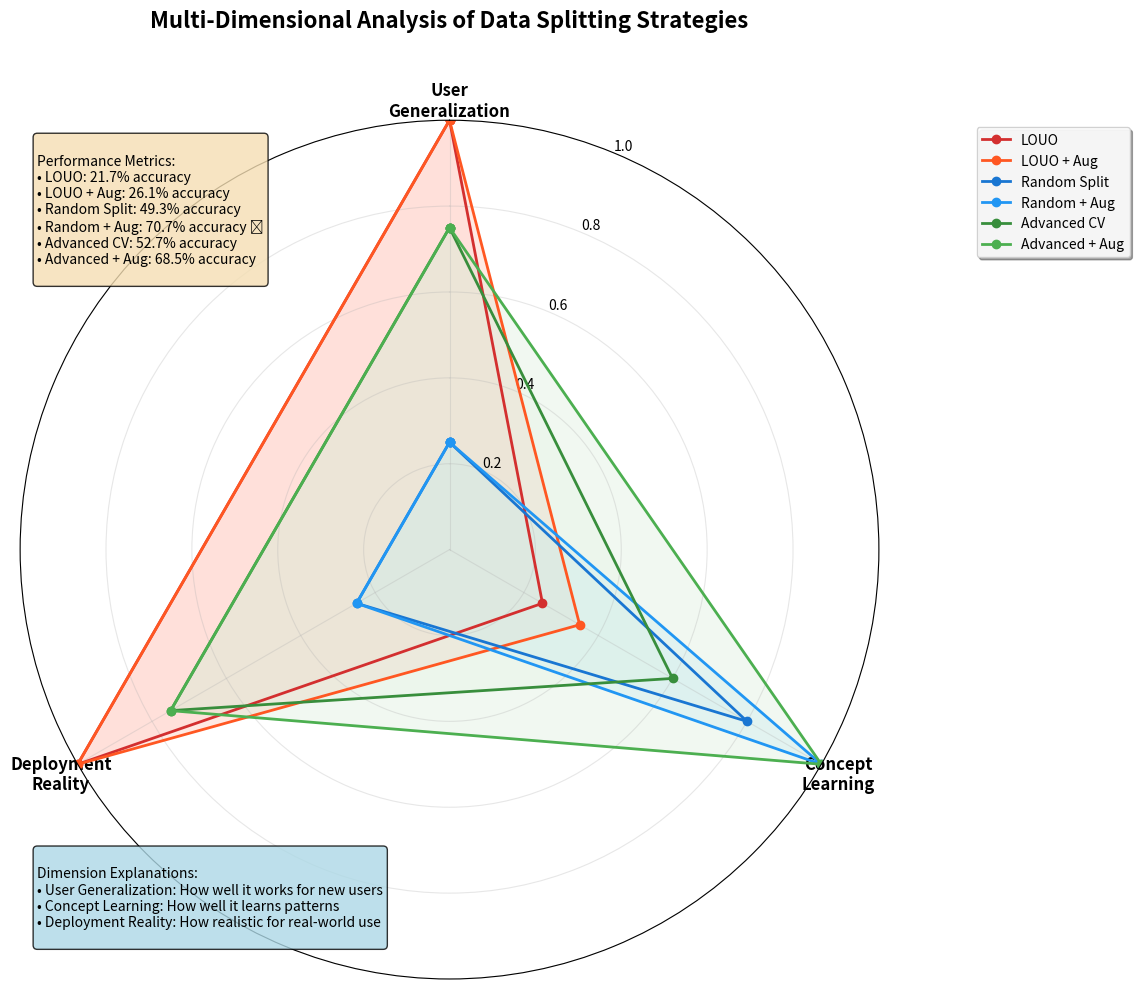

Here is the Python script that generated this plot: (Note: this script raises an exception after producing the figure.)
"""
Create multi-dimensional radar chart comparing splitting strategies
"""

import matplotlib.pyplot as plt
import numpy as np
from matplotlib.patches import Circle
import matplotlib.patches as mpatches

def create_radar_chart():
    """Create a radar chart comparing 6 splitting strategies across 3 dimensions"""
    
    # Data for the radar chart
    categories = ['User\nGeneralization', 'Concept\nLearning', 'Deployment\nReality']
    
    # Strategy data (normalized 0-1 scale)
    strategies = {
        'LOUO': [1.0, 0.25, 1.0],  # High generalization, low learning, high reality
        'LOUO + Aug': [1.0, 0.35, 1.0],  # High generalization, low learning, high reality
        'Random Split': [0.25, 0.8, 0.25],  # Low generalization, high learning, low reality
        'Random + Aug': [0.25, 1.0, 0.25],  # Low generalization, very high learning, low reality
        'Advanced CV': [0.75, 0.6, 0.75],  # Good generalization, good learning, good reality
        'Advanced + Aug': [0.75, 1.0, 0.75]  # Good generalization, very high learning, good reality
    }
    
    # Colors for each strategy
    colors = {
        'LOUO': '#FFCDD2',  # Light red
        'LOUO + Aug': '#FFAB91',  # Light orange
        'Random Split': '#E1F5FE',  # Light blue
        'Random + Aug': '#B3E5FC',  # Medium blue
        'Advanced CV': '#E8F5E8',  # Light green
        'Advanced + Aug': '#C8E6C9'  # Medium green
    }
    
    # Line colors
    line_colors = {
        'LOUO': '#D32F2F',
        'LOUO + Aug': '#FF5722',
        'Random Split': '#1976D2',
        'Random + Aug': '#2196F3',
        'Advanced CV': '#388E3C',
        'Advanced + Aug': '#4CAF50'
    }
    
    # Create figure
    fig, ax = plt.subplots(figsize=(12, 10), subplot_kw=dict(projection='polar'))
    
    # Number of variables
    N = len(categories)
    
    # Compute angle for each axis
    angles = [n / float(N) * 2 * np.pi for n in range(N)]
    angles += angles[:1]  # Complete the circle
    
    # Set up the plot
    ax.set_theta_offset(np.pi / 2)  # Rotate plot
    ax.set_theta_direction(-1)  # Reverse direction
    
    # Draw one tick per variable + add names
    ax.set_xticks(angles[:-1])
    ax.set_xticklabels(categories, fontsize=12, fontweight='bold')
    
    # Draw ylabels
    ax.set_ylim(0, 1)
    ax.set_yticks([0.2, 0.4, 0.6, 0.8, 1.0])
    ax.set_yticklabels(['0.2', '0.4', '0.6', '0.8', '1.0'], fontsize=10)
    ax.grid(True, alpha=0.3)
    
    # Plot data for each strategy
    for strategy, values in strategies.items():
        values += values[:1]  # Complete the circle
        ax.plot(angles, values, 'o-', linewidth=2, 
                label=strategy, color=line_colors[strategy])
        ax.fill(angles, values, alpha=0.25, color=colors[strategy])
    
    # Add title
    plt.title('Multi-Dimensional Analysis of Data Splitting Strategies\n', 
              size=16, fontweight='bold', pad=20)
    
    # Add legend
    legend = ax.legend(loc='upper right', bbox_to_anchor=(1.3, 1.0), 
                      fontsize=10, frameon=True, shadow=True)
    legend.get_frame().set_facecolor('white')
    legend.get_frame().set_alpha(0.9)
    
    # Add performance metrics as text
    performance_text = """
Performance Metrics:
• LOUO: 21.7% accuracy
• LOUO + Aug: 26.1% accuracy  
• Random Split: 49.3% accuracy
• Random + Aug: 70.7% accuracy ⭐
• Advanced CV: 52.7% accuracy
• Advanced + Aug: 68.5% accuracy
    """
    
    ax.text(0.02, 0.98, performance_text, transform=ax.transAxes, 
            fontsize=10, verticalalignment='top',
            bbox=dict(boxstyle='round', facecolor='wheat', alpha=0.8))
    
    # Add dimension explanations
    dimension_text = """
Dimension Explanations:
• User Generalization: How well it works for new users
• Concept Learning: How well it learns patterns  
• Deployment Reality: How realistic for real-world use
    """
    
    ax.text(0.02, 0.15, dimension_text, transform=ax.transAxes, 
            fontsize=10, verticalalignment='top',
            bbox=dict(boxstyle='round', facecolor='lightblue', alpha=0.8))
    
    plt.tight_layout()
    plt.savefig('/Users/<user>/Desktop/UNI 2025-2026/DS & AI/Project/dsai-project/presentation_visuals/splitting_strategies_radar_chart.png', 
                dpi=300, bbox_inches='tight', facecolor='white')
    plt.show()

if __name__ == "__main__":
    create_radar_chart()
